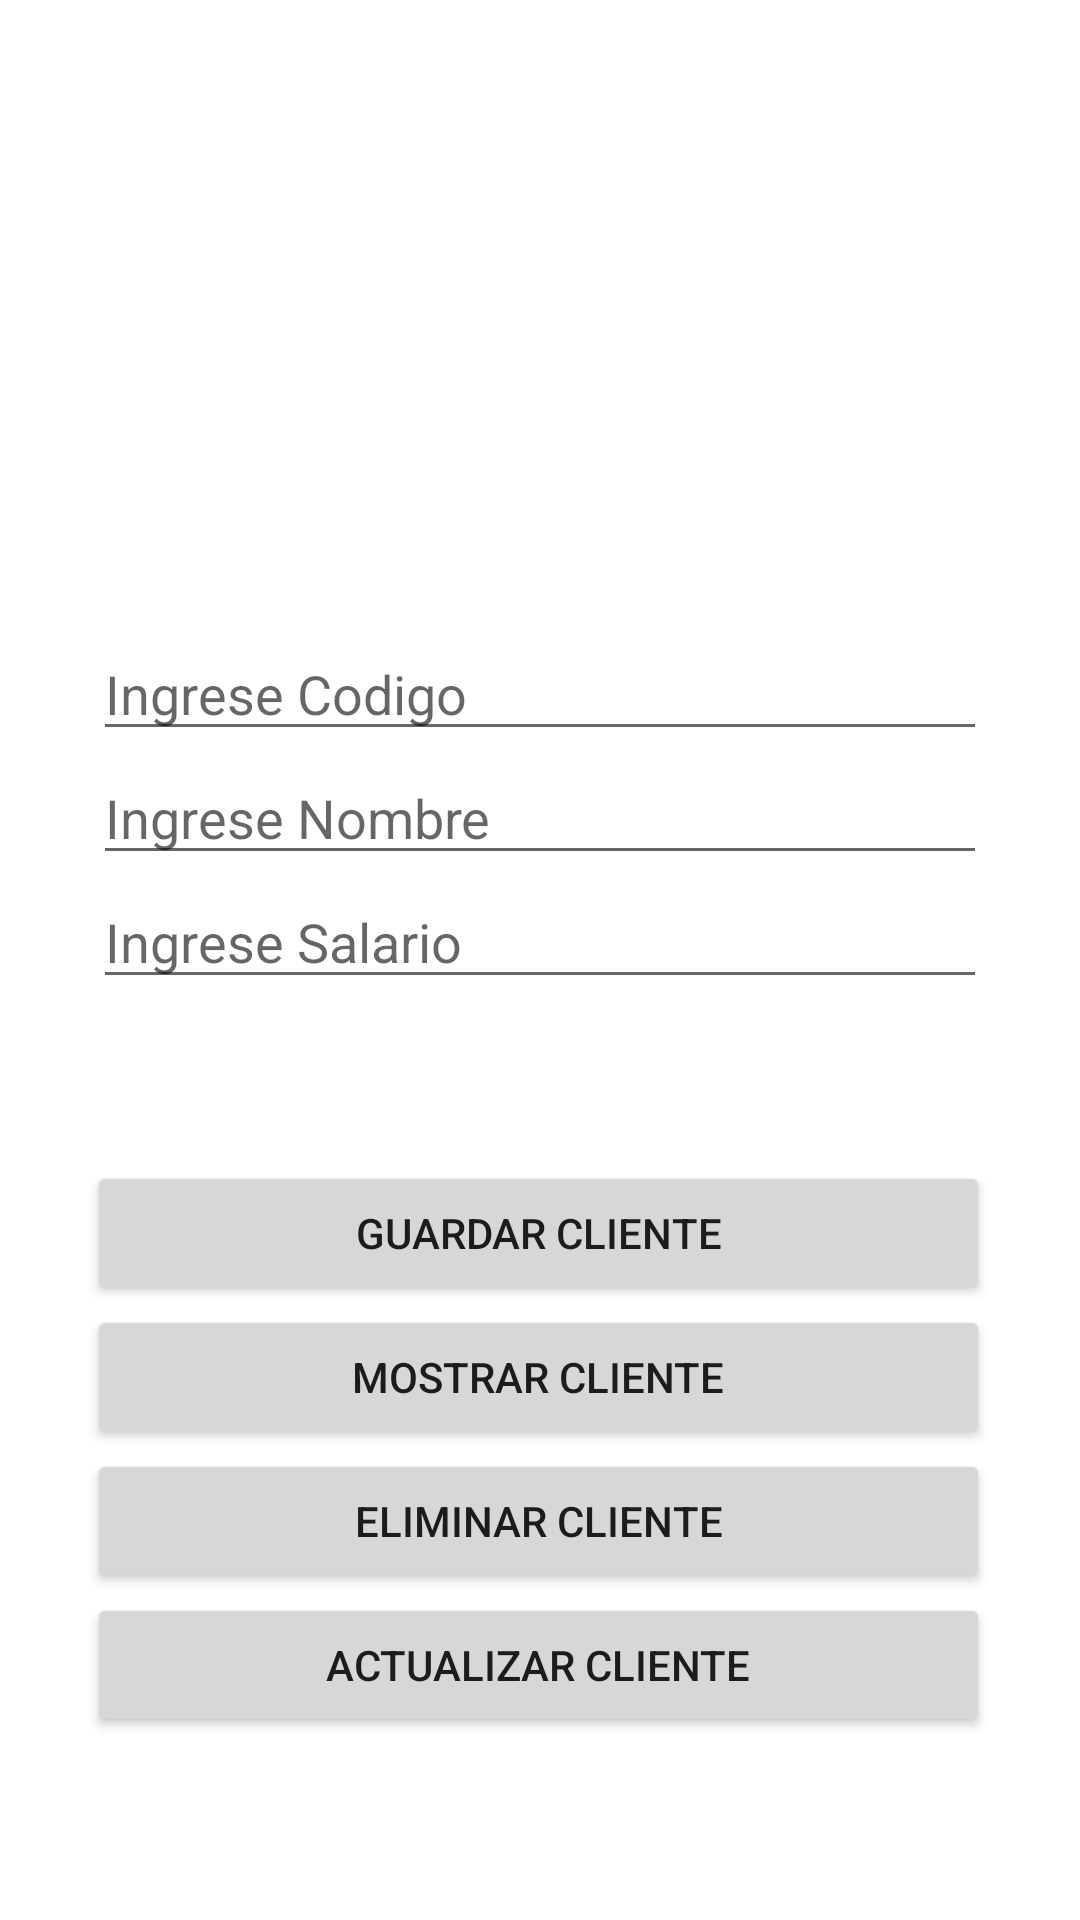

Produce the Android XML layout that renders to this screen, including the resource entries it uses.
<!-- AndroidManifest.xml: application theme Theme.Nota2Banco -->
<!-- res/layout/activity_c_l_i_e_n_t_e_s__a_c_t.xml -->
<?xml version="1.0" encoding="utf-8"?>
<androidx.constraintlayout.widget.ConstraintLayout xmlns:android="http://schemas.android.com/apk/res/android"
    xmlns:app="http://schemas.android.com/apk/res-auto"
    xmlns:tools="http://schemas.android.com/tools"
    android:layout_width="match_parent"
    android:layout_height="match_parent"
    android:background="@drawable/bgs"
    tools:context=".CLIENTES_ACT">

    <ImageView
        android:id="@+id/imageView4"
        android:layout_width="196dp"
        android:layout_height="153dp"
        android:layout_marginTop="36dp"
        app:layout_constraintEnd_toEndOf="parent"
        app:layout_constraintHorizontal_bias="0.497"
        app:layout_constraintStart_toStartOf="parent"
        app:layout_constraintTop_toTopOf="parent"
        app:srcCompat="@drawable/base" />

    <LinearLayout
        android:id="@+id/linearLayout2"
        android:layout_width="298dp"
        android:layout_height="158dp"
        android:layout_marginTop="20dp"
        android:orientation="vertical"
        app:layout_constraintEnd_toEndOf="parent"
        app:layout_constraintStart_toStartOf="parent"
        app:layout_constraintTop_toBottomOf="@+id/imageView4">

        <EditText
            android:id="@+id/txtCodigo"
            android:layout_width="match_parent"
            android:layout_height="wrap_content"
            android:ems="10"
            android:hint="Ingrese Codigo"
            android:inputType="textPersonName" />

        <EditText
            android:id="@+id/txtNombreBD"
            android:layout_width="match_parent"
            android:layout_height="wrap_content"
            android:ems="10"
            android:hint="Ingrese Nombre"
            android:inputType="textPersonName" />

        <EditText
            android:id="@+id/txtSalario"
            android:layout_width="match_parent"
            android:layout_height="wrap_content"
            android:ems="10"
            android:hint="Ingrese Salario"
            android:inputType="textPersonName" />
    </LinearLayout>

    <LinearLayout
        android:layout_width="301dp"
        android:layout_height="209dp"
        android:layout_marginTop="20dp"
        android:orientation="vertical"
        app:layout_constraintEnd_toEndOf="parent"
        app:layout_constraintHorizontal_bias="0.49"
        app:layout_constraintStart_toStartOf="parent"
        app:layout_constraintTop_toBottomOf="@+id/linearLayout2">

        <Button
            android:id="@+id/btnGuardar"
            android:layout_width="match_parent"
            android:layout_height="wrap_content"
            android:onClick="AddClientes"
            android:text="Guardar Cliente" />

        <Button
            android:id="@+id/btnMostrar"
            android:layout_width="match_parent"
            android:layout_height="wrap_content"
            android:onClick="ShowClientes"
            android:text="Mostrar cliente" />

        <Button
            android:id="@+id/btnEliminar"
            android:layout_width="match_parent"
            android:layout_height="wrap_content"
            android:onClick="DeleteClientes"
            android:text="eliminar cliente" />

        <Button
            android:id="@+id/btnActualizar"
            android:layout_width="match_parent"
            android:layout_height="wrap_content"
            android:onClick="UpdateClientes"
            android:text="actualizar cliente" />
    </LinearLayout>
</androidx.constraintlayout.widget.ConstraintLayout>
<!-- resources referenced by this layout -->
<resources>
  <style name="Theme.Nota2Banco" parent="Theme.MaterialComponents.DayNight.DarkActionBar">
          
          <item name="colorPrimary">@color/purple_500</item>
          <item name="colorPrimaryVariant">@color/purple_700</item>
          <item name="colorOnPrimary">@color/white</item>
          
          <item name="colorSecondary">@color/teal_200</item>
          <item name="colorSecondaryVariant">@color/teal_700</item>
          <item name="colorOnSecondary">@color/black</item>
          
          <item name="android:statusBarColor" tools:targetApi="l">?attr/colorPrimaryVariant</item>
          
      </style>
  <!-- not gathered from this repository: default colours our renderer supplied (Android Studio template values) -->
  <color name="purple_500">#FF6200EE</color>
  <color name="purple_700">#FF3700B3</color>
  <color name="teal_200">#FF03DAC5</color>
  <color name="teal_700">#FF018786</color>
  <color name="black">#FF000000</color>
  <color name="white">#FFFFFFFF</color>
</resources>
